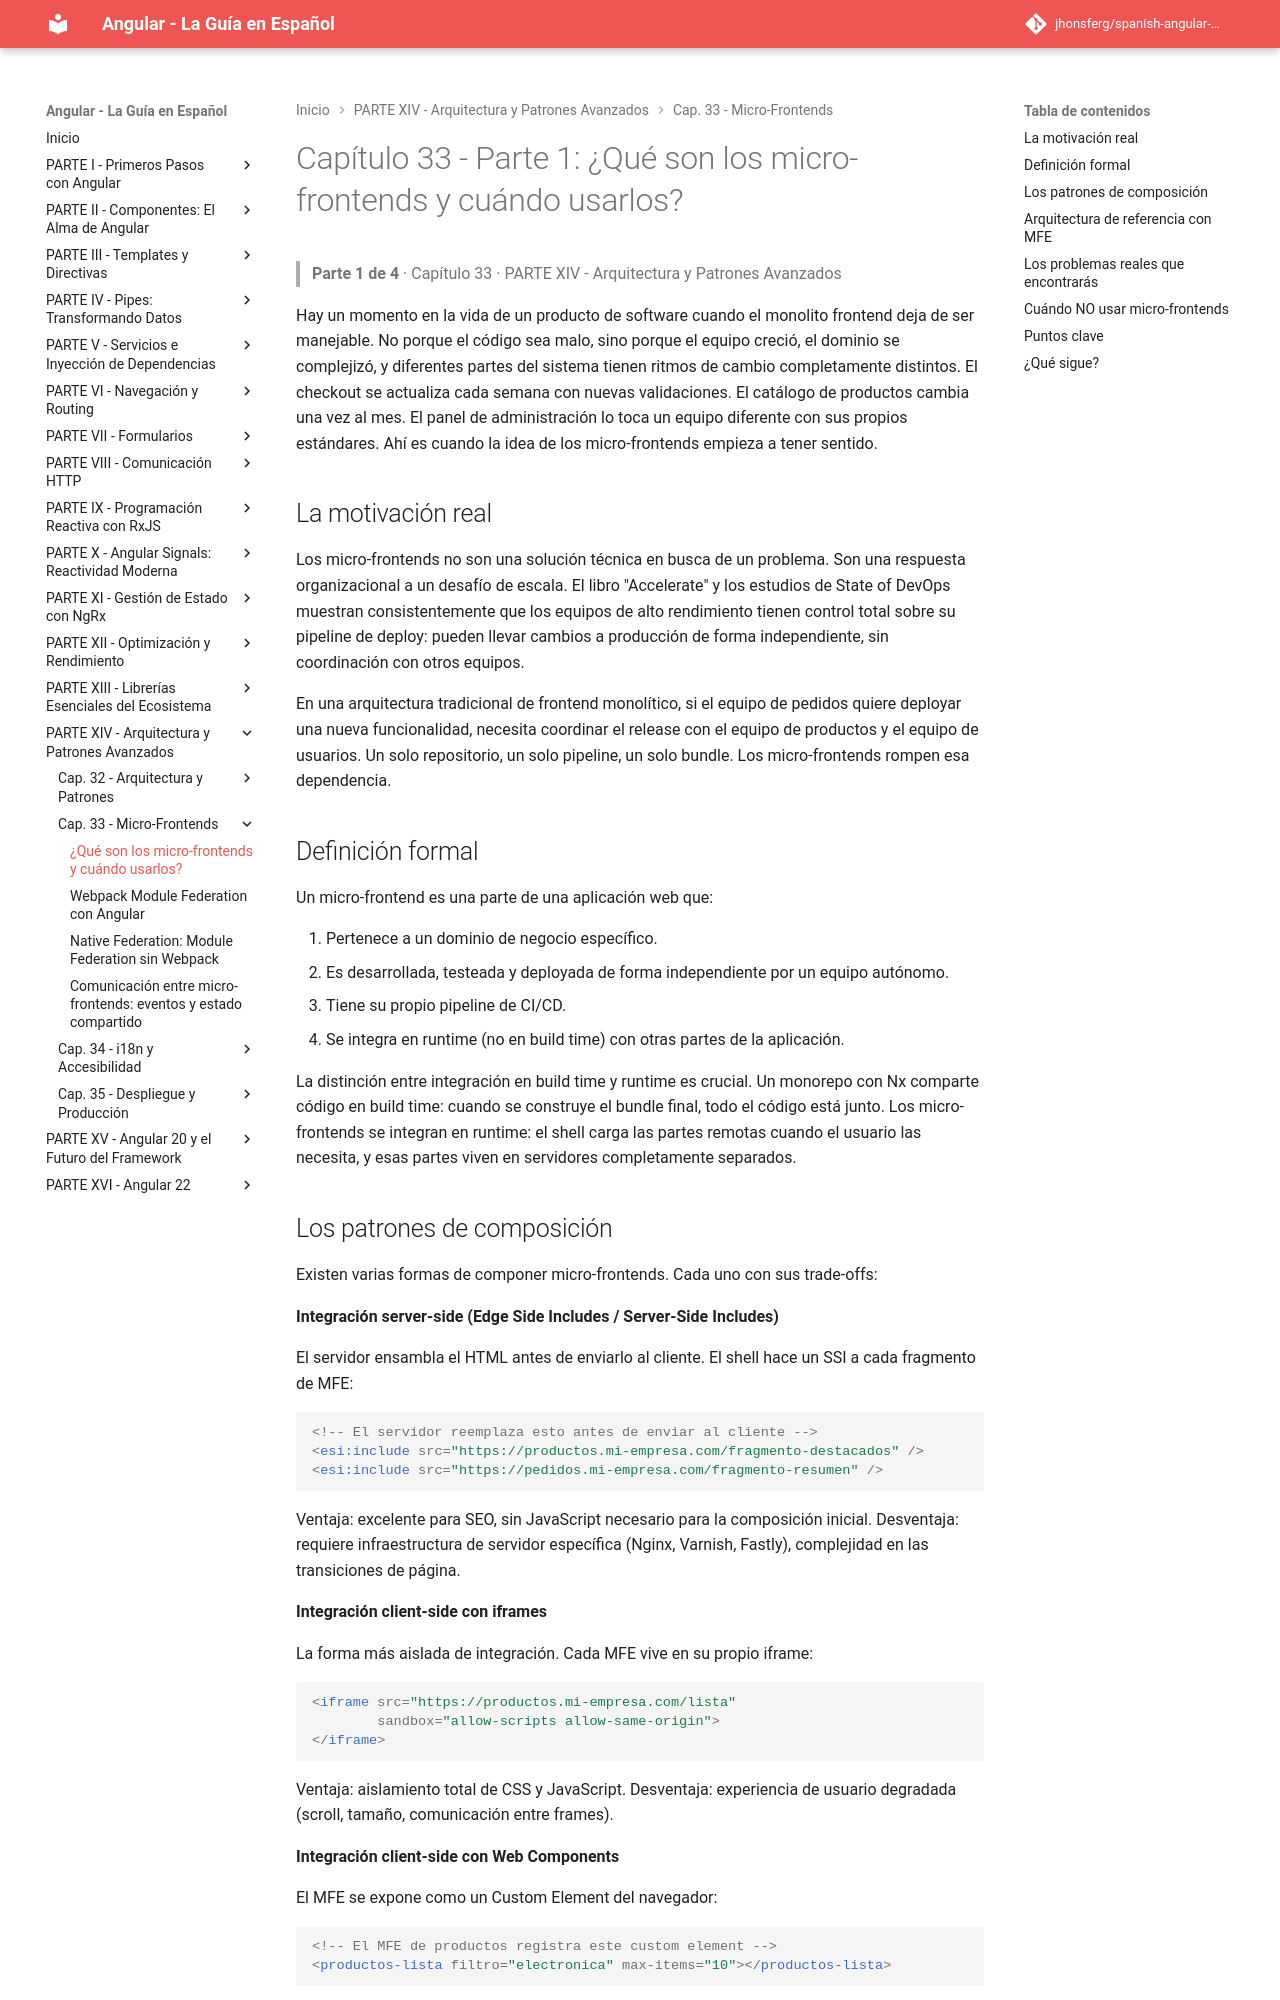

repository: jhonsferg/spanish-angular-guide · page: 33-micro-frontends/1-que-son-los-micro-frontends-y-cuando-usarlos/index.html · generator: mkdocs

# Capítulo 33 - Parte 1: ¿Qué son los micro-frontends y cuándo usarlos?

> **Parte 1 de 4** · Capítulo 33 · PARTE XIV - Arquitectura y Patrones Avanzados

Hay un momento en la vida de un producto de software cuando el monolito frontend deja de ser manejable. No porque el código sea malo, sino porque el equipo creció, el dominio se complejizó, y diferentes partes del sistema tienen ritmos de cambio completamente distintos. El checkout se actualiza cada semana con nuevas validaciones. El catálogo de productos cambia una vez al mes. El panel de administración lo toca un equipo diferente con sus propios estándares. Ahí es cuando la idea de los micro-frontends empieza a tener sentido.

## La motivación real

Los micro-frontends no son una solución técnica en busca de un problema. Son una respuesta organizacional a un desafío de escala. El libro "Accelerate" y los estudios de State of DevOps muestran consistentemente que los equipos de alto rendimiento tienen control total sobre su pipeline de deploy: pueden llevar cambios a producción de forma independiente, sin coordinación con otros equipos.

En una arquitectura tradicional de frontend monolítico, si el equipo de pedidos quiere deployar una nueva funcionalidad, necesita coordinar el release con el equipo de productos y el equipo de usuarios. Un solo repositorio, un solo pipeline, un solo bundle. Los micro-frontends rompen esa dependencia.

## Definición formal

Un micro-frontend es una parte de una aplicación web que:

1. Pertenece a un dominio de negocio específico.
2. Es desarrollada, testeada y deployada de forma independiente por un equipo autónomo.
3. Tiene su propio pipeline de CI/CD.
4. Se integra en runtime (no en build time) con otras partes de la aplicación.

La distinción entre integración en build time y runtime es crucial. Un monorepo con Nx comparte código en build time: cuando se construye el bundle final, todo el código está junto. Los micro-frontends se integran en runtime: el shell carga las partes remotas cuando el usuario las necesita, y esas partes viven en servidores completamente separados.
